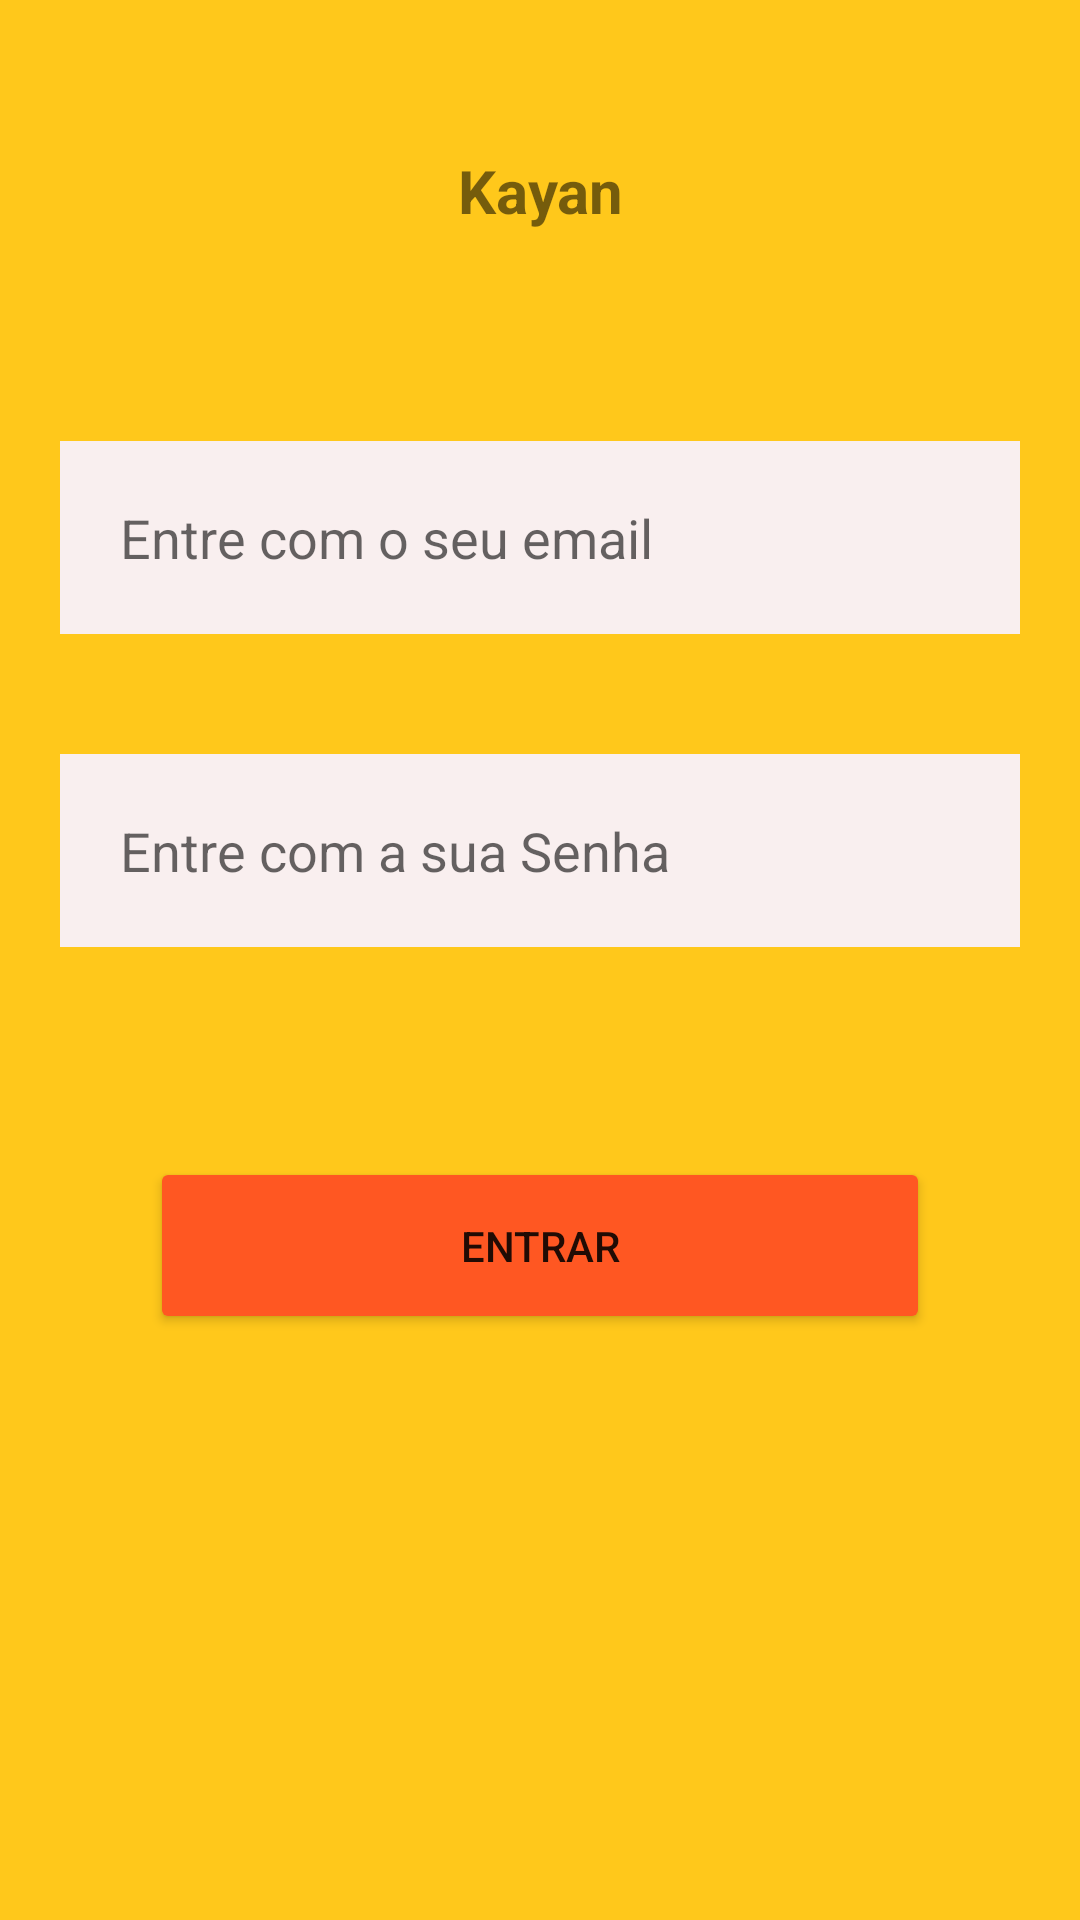

Layout XML and referenced resources for this Android screen:
<!-- AndroidManifest.xml: application theme Theme.EtimPamIAppDoZero -->
<!-- res/layout/activity_login.xml -->
<?xml version="1.0" encoding="utf-8"?>
<LinearLayout xmlns:android="http://schemas.android.com/apk/res/android"
    xmlns:app="http://schemas.android.com/apk/res-auto"
    xmlns:tools="http://schemas.android.com/tools"
    android:id="@+id/LoginLayout"
    android:orientation="vertical"
    android:layout_width="match_parent"
    android:background="#FFC81B"
    android:layout_height="match_parent">

    <TextView
        android:layout_width="match_parent"
        android:layout_height="wrap_content"
        android:text="Kayan"
        android:gravity="center"
        android:layout_margin="50dp"
        android:textSize="20sp"
        android:textStyle="bold"

        />

    <EditText android:id="@+id/email"
        android:layout_width="match_parent"
        android:background="#F9EFEF"
        android:layout_height="wrap_content"
        android:hint="Entre com o seu email"
        android:padding="20dp"
        android:layout_margin="20dp"
        />

    <EditText android:id="@+id/senha"
        android:layout_width="match_parent"
        android:background="#F9EFEF"
        android:layout_height="wrap_content"
        android:hint="Entre com a sua Senha"
        android:padding="20dp"
        android:layout_margin="20dp"
        />

    <Button android:id="@+id/entrar"
        android:layout_width="match_parent"
        android:layout_height="wrap_content"
        android:backgroundTint="#FF5722"
        android:text="ENTRAR"
        android:layout_margin="50dp"
        android:padding="20dp" />

</LinearLayout>
<!-- resources referenced by this layout -->
<resources>
  <style name="Theme.EtimPamIAppDoZero" parent="Theme.MaterialComponents.DayNight.DarkActionBar">
          
          <item name="colorPrimary">@color/purple_500</item>
          <item name="colorPrimaryVariant">@color/purple_700</item>
          <item name="colorOnPrimary">@color/white</item>
          
          <item name="colorSecondary">@color/teal_200</item>
          <item name="colorSecondaryVariant">@color/teal_700</item>
          <item name="colorOnSecondary">@color/black</item>
          
          <item name="android:statusBarColor">?attr/colorPrimaryVariant</item>
          
      </style>
  <!-- not gathered from this repository: default colours our renderer supplied (Android Studio template values) -->
  <color name="purple_500">#FF6200EE</color>
  <color name="purple_700">#FF3700B3</color>
  <color name="teal_200">#FF03DAC5</color>
  <color name="teal_700">#FF018786</color>
  <color name="black">#FF000000</color>
  <color name="white">#FFFFFFFF</color>
</resources>
